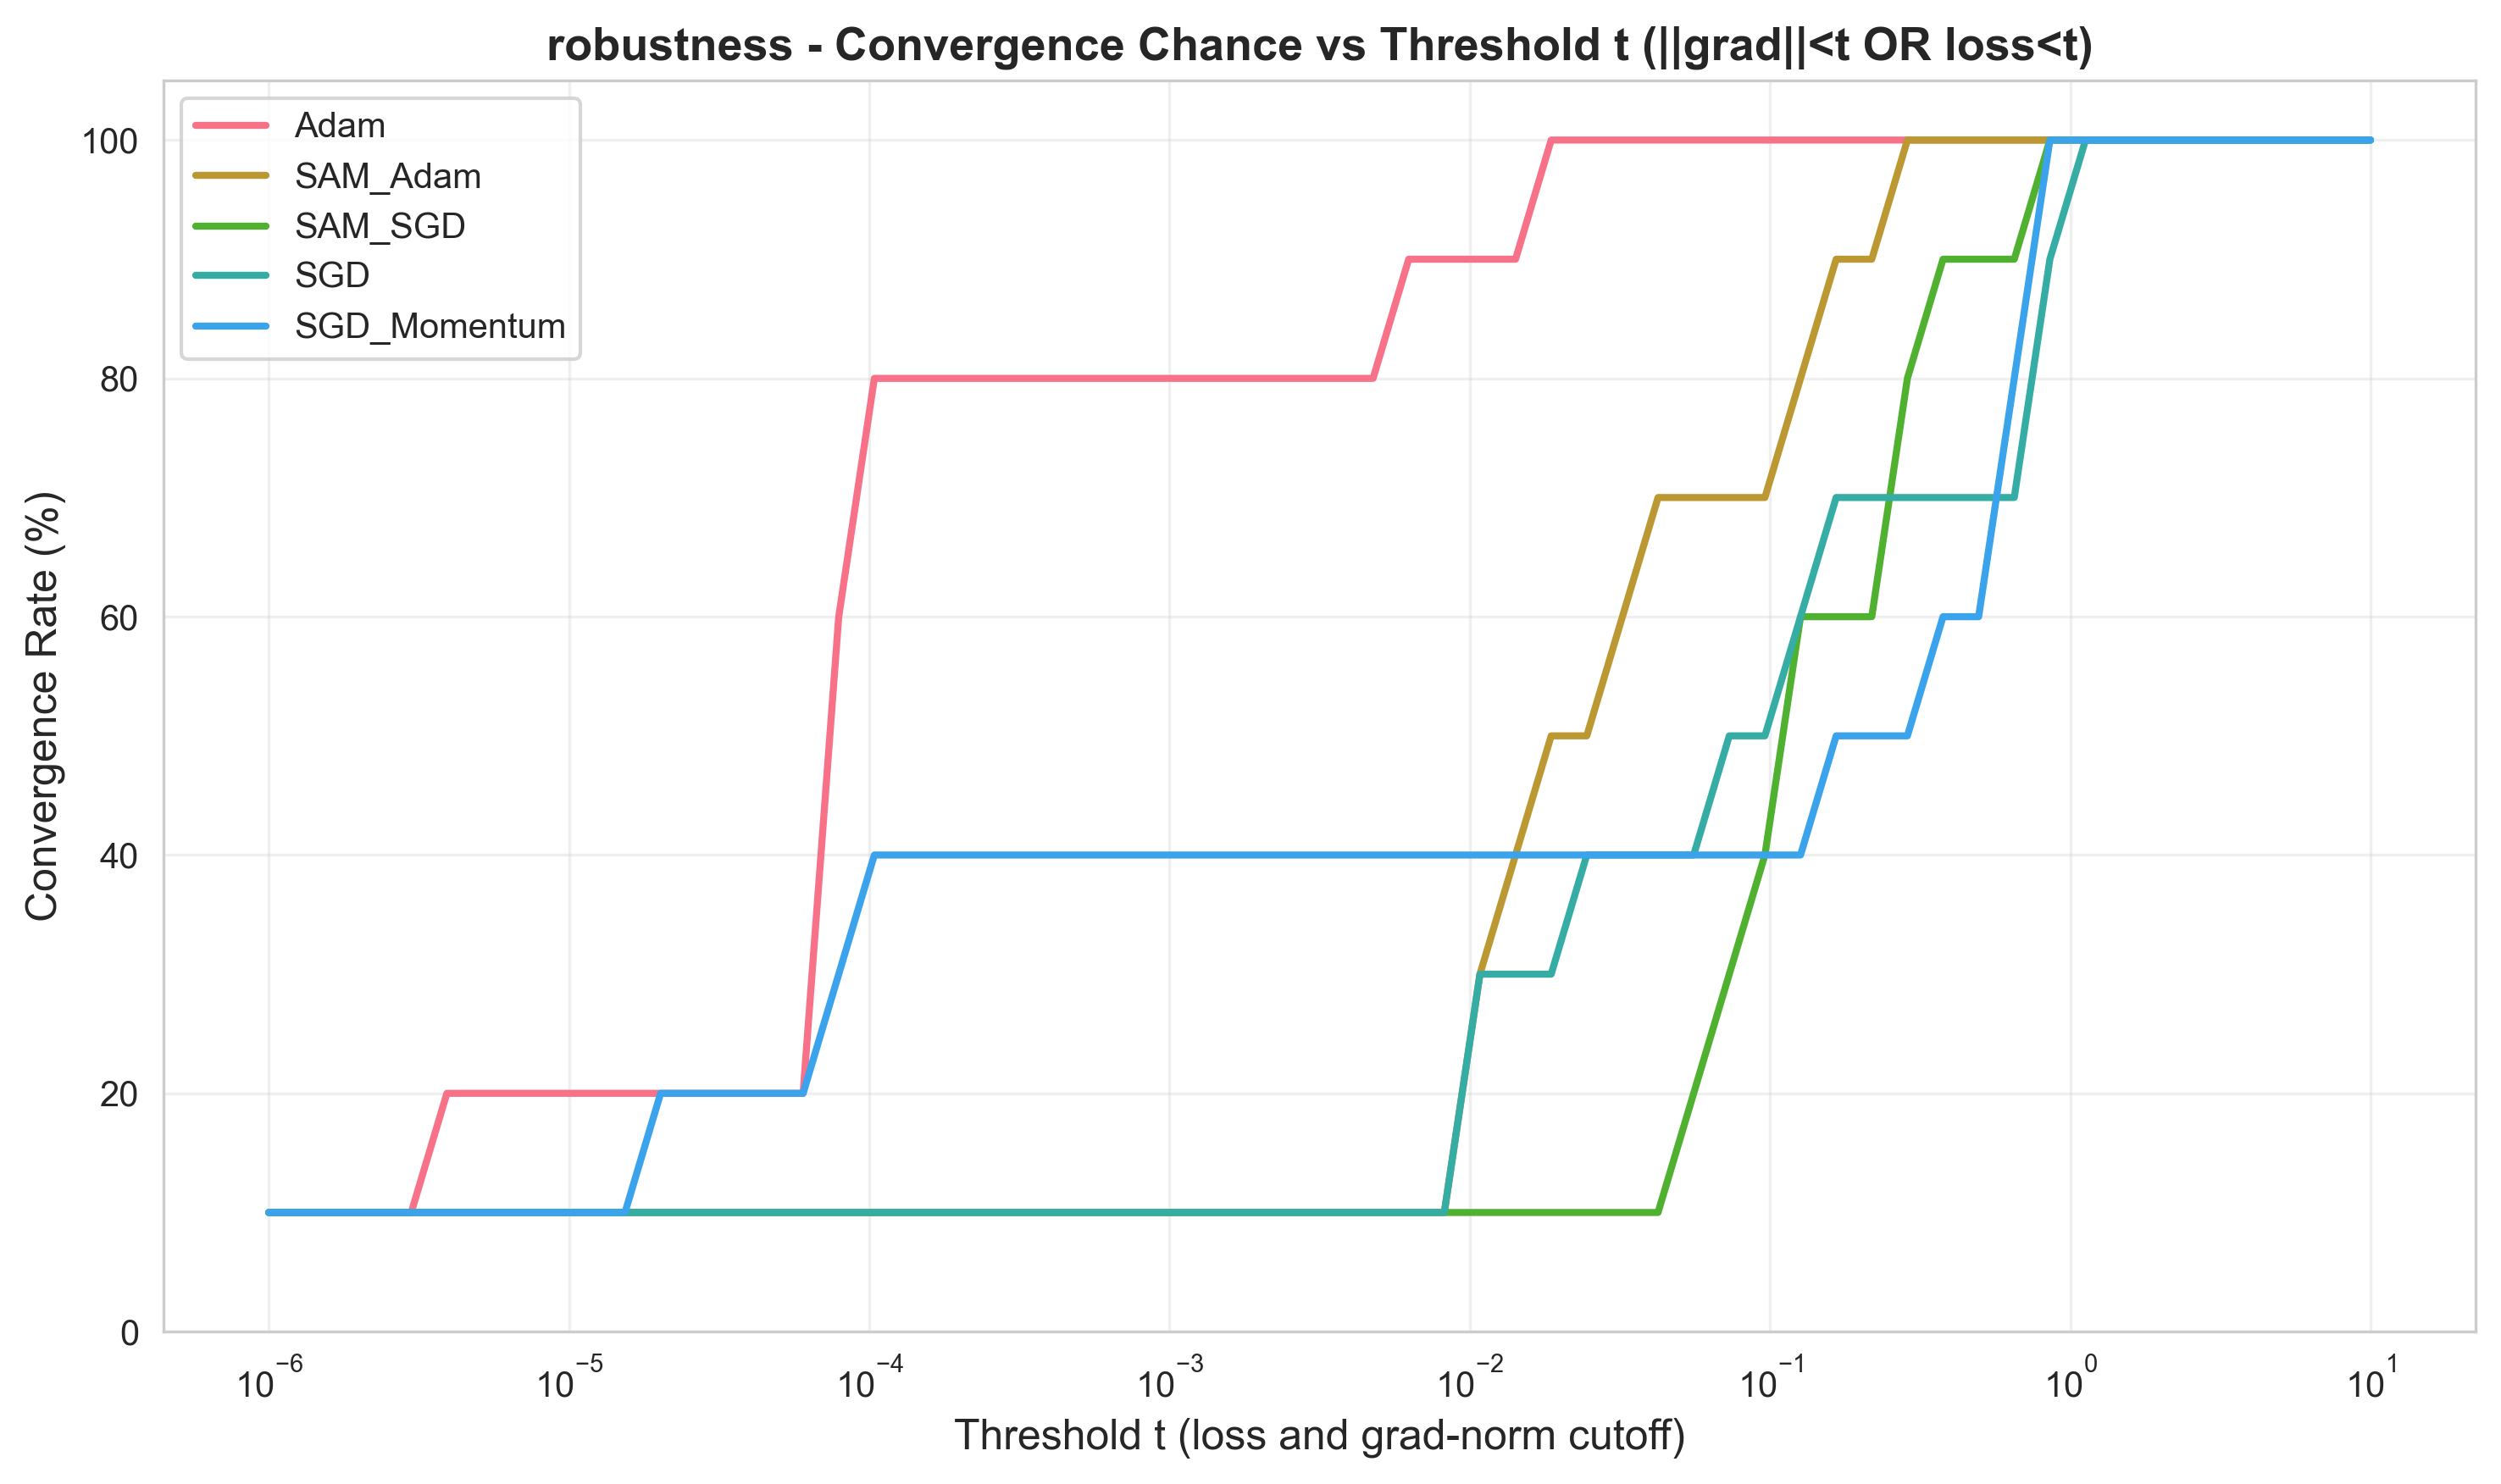

Data behind this chart, as committed beside it:
optimizer, threshold, convergence_rate_pct, success_count, total_count
Adam, 1e-06, 10.0, 10, 100
Adam, 1.3141473626117555e-06, 10.0, 10, 100
Adam, 1.726983290659436e-06, 10.0, 10, 100
Adam, 2.2695105366946684e-06, 10.0, 10, 100
Adam, 2.982471286216888e-06, 10.0, 10, 100
Adam, 3.919406774847221e-06, 20.0, 20, 100
Adam, 5.150678076168122e-06, 20.0, 20, 100
Adam, 6.768750009458541e-06, 20.0, 20, 100
Adam, 8.895134973108237e-06, 20.0, 20, 100
Adam, 1.1689518164985777e-05, 20.0, 20, 100
Adam, 1.5361749466718298e-05, 20.0, 20, 100
Adam, 2.0187602546790388e-05, 20.0, 20, 100
Adam, 2.6529484644318946e-05, 20.0, 20, 100
Adam, 3.4863652276780875e-05, 20.0, 20, 100
Adam, 4.581597669054491e-05, 20.0, 20, 100
Adam, 6.020894493336126e-05, 20.0, 20, 100
Adam, 7.912342618981327e-05, 60.0, 60, 100
Adam, 0.000104, 80.0, 80, 100
Adam, 0.0001366, 80.0, 80, 100
Adam, 0.0001796, 80.0, 80, 100
Adam, 0.000236, 80.0, 80, 100
Adam, 0.0003101, 80.0, 80, 100
Adam, 0.0004075, 80.0, 80, 100
Adam, 0.0005356, 80.0, 80, 100
Adam, 0.0007038, 80.0, 80, 100
Adam, 0.0009249, 80.0, 80, 100
Adam, 0.001215, 80.0, 80, 100
Adam, 0.001597, 80.0, 80, 100
Adam, 0.002099, 80.0, 80, 100
Adam, 0.002759, 80.0, 80, 100
Adam, 0.003625, 80.0, 80, 100
Adam, 0.004764, 80.0, 80, 100
Adam, 0.006261, 90.0, 90, 100
Adam, 0.008227, 90.0, 90, 100
Adam, 0.01081, 90.0, 90, 100
Adam, 0.01421, 90.0, 90, 100
Adam, 0.01867, 100.0, 100, 100
Adam, 0.02454, 100.0, 100, 100
Adam, 0.03225, 100.0, 100, 100
Adam, 0.04238, 100.0, 100, 100
Adam, 0.05569, 100.0, 100, 100
Adam, 0.07318, 100.0, 100, 100
Adam, 0.09617, 100.0, 100, 100
Adam, 0.1264, 100.0, 100, 100
Adam, 0.1661, 100.0, 100, 100
Adam, 0.2183, 100.0, 100, 100
Adam, 0.2868, 100.0, 100, 100
Adam, 0.3769, 100.0, 100, 100
Adam, 0.4954, 100.0, 100, 100
Adam, 0.651, 100.0, 100, 100
Adam, 0.8555, 100.0, 100, 100
Adam, 1.124, 100.0, 100, 100
Adam, 1.477, 100.0, 100, 100
Adam, 1.941, 100.0, 100, 100
Adam, 2.551, 100.0, 100, 100
Adam, 3.353, 100.0, 100, 100
Adam, 4.406, 100.0, 100, 100
Adam, 5.79, 100.0, 100, 100
Adam, 7.609, 100.0, 100, 100
Adam, 10.0, 100.0, 100, 100
... 240 more rows
